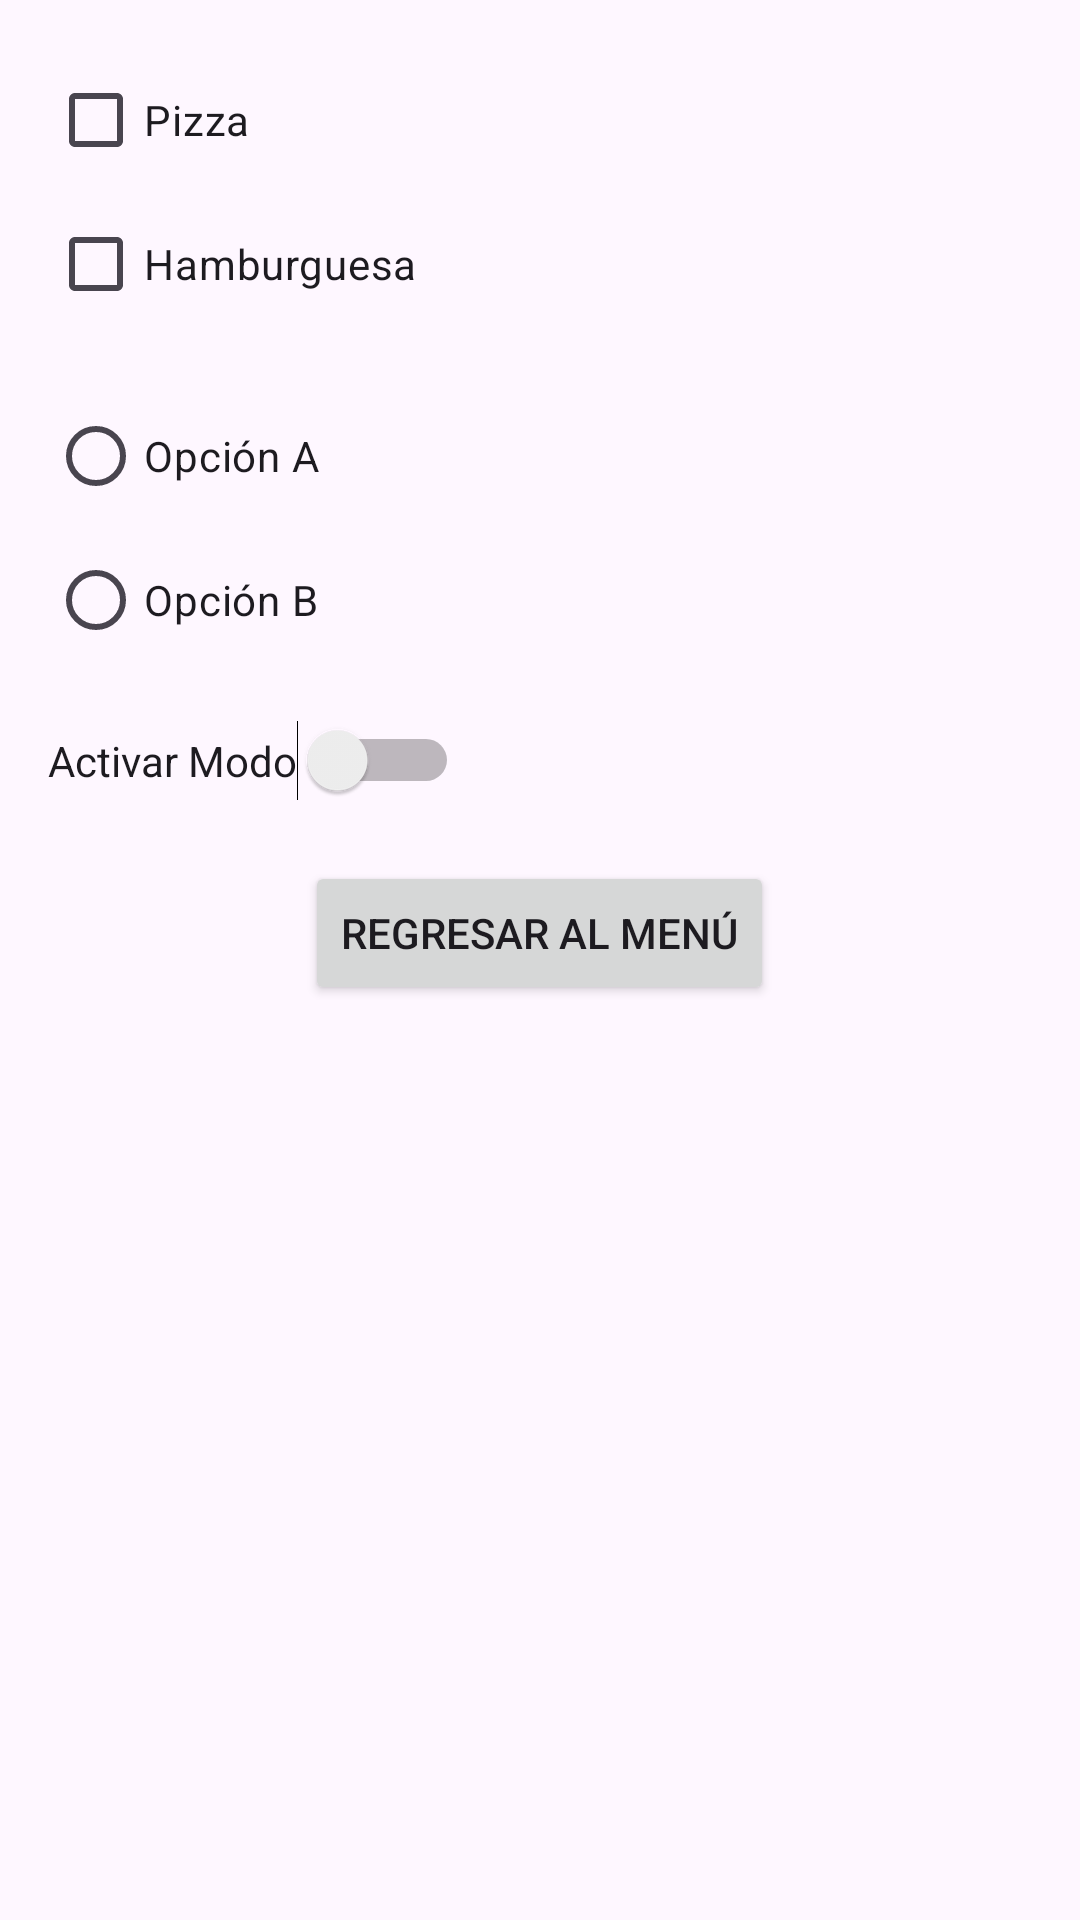

The Android layout XML behind this screen, and the referenced resources:
<!-- AndroidManifest.xml: application theme Theme.VistaApp -->
<!-- res/layout/activity_widgets.xml -->
<?xml version="1.0" encoding="utf-8"?>
<ScrollView xmlns:android="http://schemas.android.com/apk/res/android"
    android:layout_width="match_parent"
    android:layout_height="match_parent"
    android:padding="16dp">

    <LinearLayout
        android:layout_width="match_parent"
        android:layout_height="wrap_content"
        android:orientation="vertical">

        
        <CheckBox
            android:id="@+id/checkPizza"
            android:layout_width="wrap_content"
            android:layout_height="wrap_content"
            android:text="Pizza" />

        <CheckBox
            android:id="@+id/checkBurger"
            android:layout_width="wrap_content"
            android:layout_height="wrap_content"
            android:text="Hamburguesa" />

        
        <RadioGroup
            android:id="@+id/radioGroup"
            android:layout_width="wrap_content"
            android:layout_height="wrap_content"
            android:orientation="vertical"
            android:layout_marginTop="16dp">

            <RadioButton
                android:id="@+id/radioOption1"
                android:layout_width="wrap_content"
                android:layout_height="wrap_content"
                android:text="Opción A" />

            <RadioButton
                android:id="@+id/radioOption2"
                android:layout_width="wrap_content"
                android:layout_height="wrap_content"
                android:text="Opción B" />
        </RadioGroup>

        
        <Switch
            android:id="@+id/switchMode"
            android:layout_width="wrap_content"
            android:layout_height="wrap_content"
            android:text="Activar Modo"
            android:layout_marginTop="16dp"/>

        
        <Button
            android:id="@+id/btnBack"
            android:layout_width="wrap_content"
            android:layout_height="wrap_content"
            android:text="Regresar al Menú"
            android:layout_marginTop="20dp"
            android:layout_gravity="center"/>

    </LinearLayout>
</ScrollView>
<!-- resources referenced by this layout -->
<resources>
  <style name="Theme.VistaApp" parent="Base.Theme.VistaApp" />
  <style name="Base.Theme.VistaApp" parent="Theme.Material3.DayNight.NoActionBar">
          
          
      </style>
</resources>
